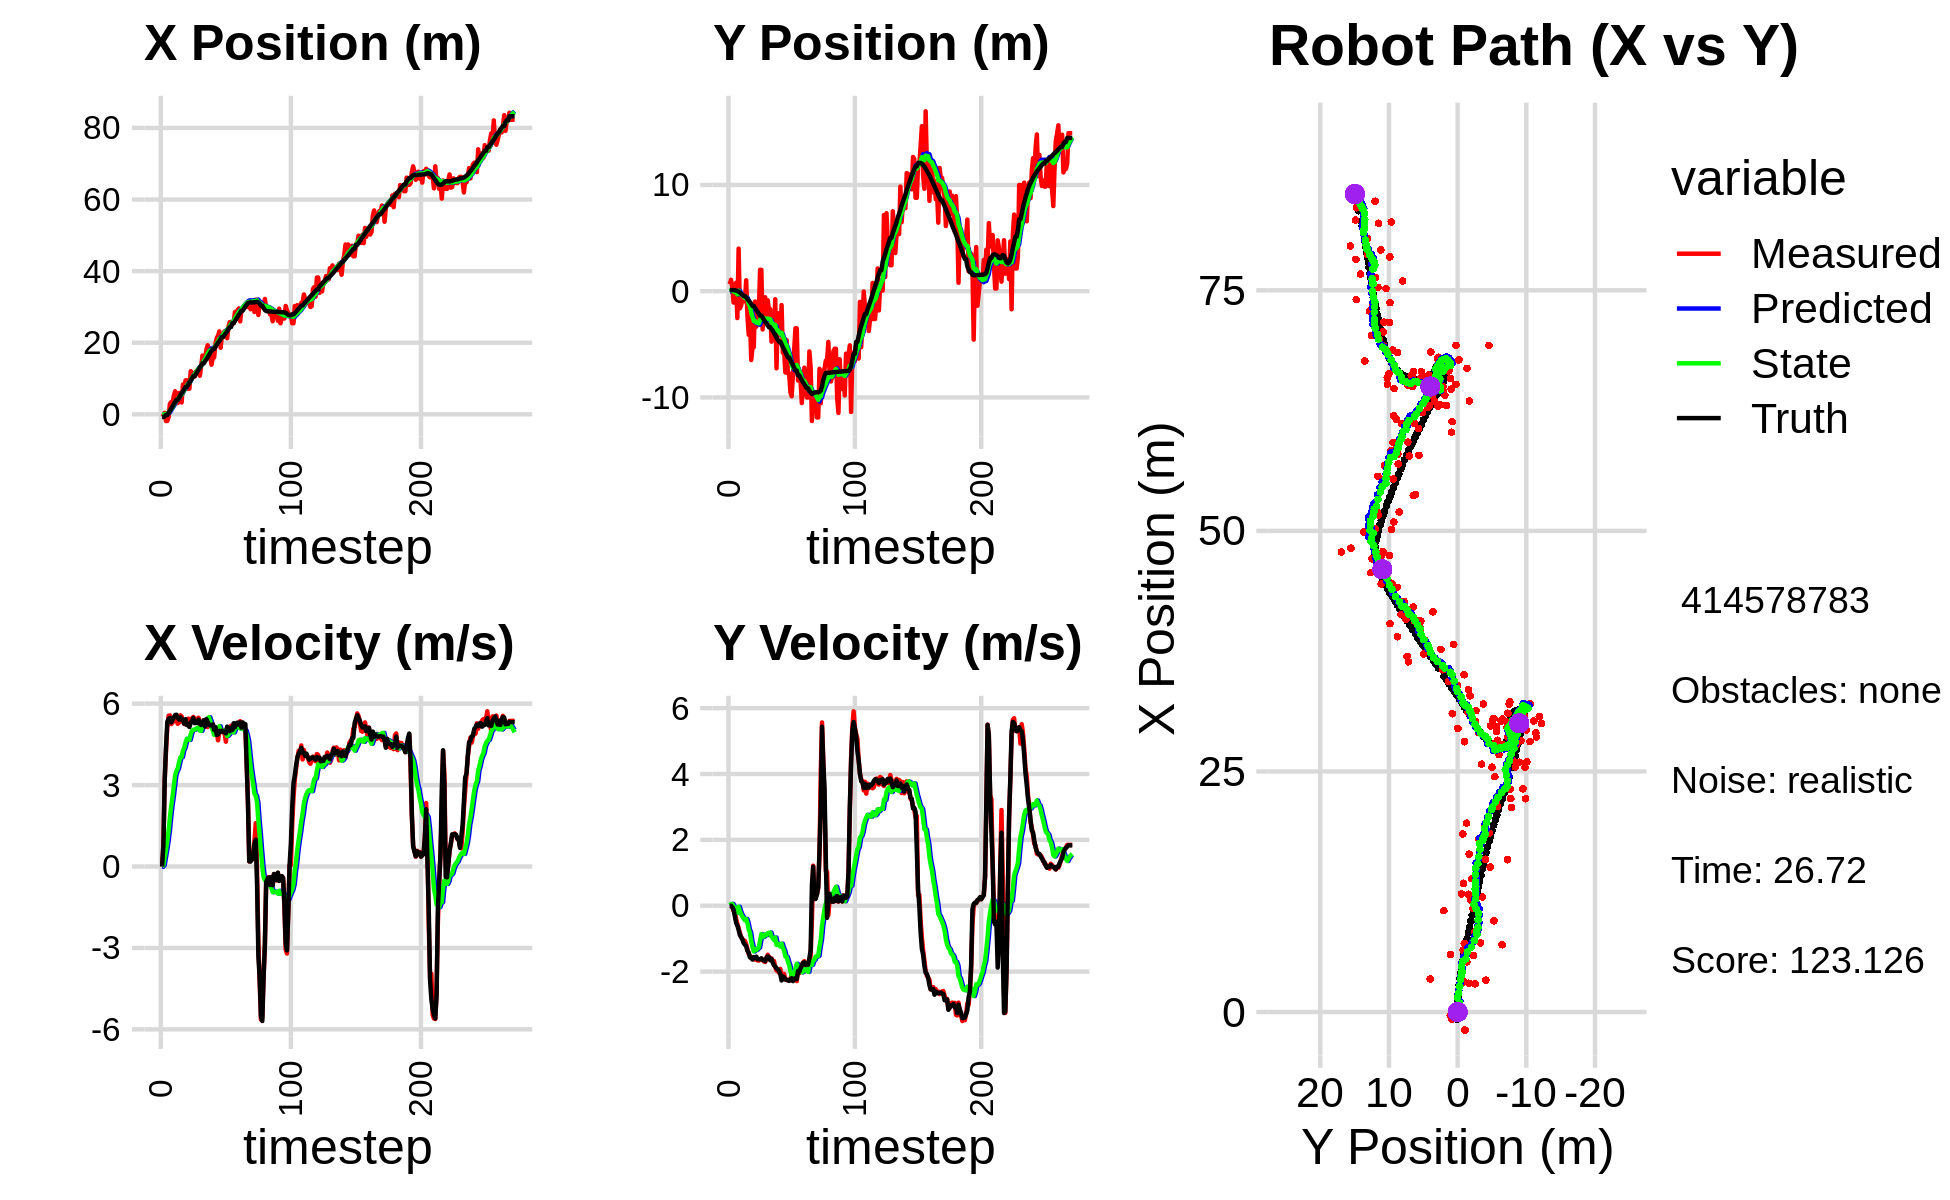

Data behind this chart, as committed beside it:
-1.234364926678725993e+00, -8.881464074482072757e-01, 0.000000000000000000e+00, 0.000000000000000000e+00, 0.000000000000000000e+00, 0.000000000000000000e+00, 0.000000000000000000e+00, 0.000000000000000000e+00, -8.641056416762539494e-02, -5.386021577583710584e-02, 0.000000000000000000e+00, 0.000000000000000000e+00, -7.312698959500845142e-01, 1.059343747428032056e-01, 0.000000000000000000e+00, 0.000000000000000000e+00, 0.000000000000000000e+00, -3.095889114774763584e-04
-6.764784679761006725e-01, 6.560718345215184044e-01, 0.000000000000000000e+00, -0.000000000000000000e+00, -8.641056416762539494e-02, -5.386021577583710584e-02, 0.000000000000000000e+00, 0.000000000000000000e+00, -1.271223982935975050e-01, -8.471936568583506022e-03, -7.279819853019420597e-03, 1.675315446366707969e-02, -7.312698959500845142e-01, 1.059343747428032056e-01, 0.000000000000000000e+00, 0.000000000000000000e+00, 0.000000000000000000e+00, 2.018604573095217347e-04
-3.598561883375283599e-01, 1.075622491585592977e+00, 7.969999267217557914e-01, 3.199437854862750320e-04, -1.278503802788994448e-01, -6.796621122216798400e-03, -7.279819853019420597e-03, 1.675315446366707969e-02, -1.256222313468148277e-01, 6.781737344646887600e-02, 5.289333145284126625e-02, 5.210407271371150784e-02, -7.312698959500845142e-01, 1.059343747428032056e-01, 8.000000000000000444e-01, 0.000000000000000000e+00, 8.000000119209289551e-01, -4.014351288788020611e-04
4.170886873885418789e-01, 3.879894931185486895e-01, 3.198848180941460395e+00, -3.115379091054969879e-02, -1.203328982015307025e-01, 7.302778071784002401e-02, 5.289333145284126625e-02, 5.210407271371150784e-02, 2.034289006249637155e-02, 9.285656043751749911e-02, 3.401151211908581273e-01, 5.660522715866006527e-02, -5.915260909312890503e-01, 1.054289660167466863e-01, 3.200000000000000178e+00, -4.200000000000000261e-02, 3.200000047683715820e+00, 9.738757275044918060e-03
-1.871605098195434413e+00, -1.067418999262900847e+00, 4.261319980513511574e+00, -1.511539055681977162e-01, 5.435440218158218290e-02, 9.851708315338350563e-02, 3.401151211908581273e-01, 5.660522715866006527e-02, 5.691641896566120712e-02, -3.995520420427847719e-03, 6.146197497841567881e-01, -1.337663274322066498e-02, -1.638870834691898148e-01, 9.653847699625912882e-02, 4.399000000000000021e+00, -1.120000000000000023e-01, 4.400000095367431641e+00, 3.545628115534782410e-02
-1.871605098195434413e+00, -1.067418999262900847e+00, 5.157756044829170605e+00, -1.829515205872809802e-01, 1.183783939440768984e-01, -5.333183694749913870e-03, 6.146197497841567881e-01, -1.337663274322066498e-02, 1.563620673313916021e-01, -1.018189901630567468e-01, 9.384810520012356605e-01, -7.621338005001432325e-02, -1.638870834691898148e-01, 9.653847699625912882e-02, 5.331999999999999851e+00, -3.150000000000000022e-01, 5.341000080108642578e+00, 7.122640311717987061e-02
-7.679769398139619785e-01, 7.979924076341310402e-01, 5.553882020052769874e+00, -3.962533572790201131e-01, 2.502101725315151737e-01, -1.094403281680581819e-01, 9.384810520012356605e-01, -7.621338005001432325e-02, 3.833066745283407184e-01, -4.774938876333811866e-02, 1.308750361620738323e+00, -5.637879934107838109e-02, 4.474372266937934328e-01, 6.582104984790206059e-02, 5.437999999999999723e+00, -5.150000000000000133e-01, 5.462999820709228516e+00, 7.122640311717987061e-02
2.927976310442117036e+00, -2.530193576247247833e+00, 5.567373762574773899e+00, -5.553125606706688089e-01, 5.141817106904145174e-01, -5.338726869744595677e-02, 1.308750361620738323e+00, -5.637879934107838109e-02, 9.319866167400010504e-01, -2.956920547746965111e-01, 1.809641042946417366e+00, -2.094738318327043491e-01, 9.634856584879790686e-01, 2.283143167870917839e-02, 5.474000000000000199e+00, -5.999999999999999778e-01, 5.506999969482421875e+00, 9.941525757312774658e-02
3.434102475711773739e+00, 4.009524530501126449e+00, 5.246743555884427757e+00, -6.751160309089572209e-01, 1.112950721034642765e+00, -3.166394379579669516e-01, 1.809641042946417366e+00, -2.094738318327043491e-01, 1.490690399454646542e+00, 4.614001406750461998e-02, 2.233282631519934114e+00, -3.047593839289336470e-02, 1.591255128520520534e+00, -4.736881822001577647e-02, 5.309000000000000163e+00, -7.289999999999999813e-01, 5.359000205993652344e+00, 1.279701739549636841e-01
2.994159400289011952e+00, -1.621747129969394408e+00, 5.299684884802064566e+00, -8.281512204383886244e-01, 1.714018662606640042e+00, 4.309242022821528628e-02, 2.233282631519934114e+00, -3.047593839289336470e-02, 1.986324429341579600e+00, -1.466954419450132718e-01, 2.570796722542018742e+00, -1.589266269474771398e-01, 2.203075349138955197e+00, -1.327946129100274486e-01, 5.400999999999999801e+00, -8.880000000000000115e-01, 5.473000049591064453e+00, 1.550106406211853027e-01
5.216953218017780003e+00, -1.340277367786141038e+00, 5.377745803541542635e+00, -9.499319436223891966e-01, 2.243404101595781519e+00, -1.625881046397609775e-01, 2.570796722542018742e+00, -1.589266269474771398e-01, 2.655570370175891259e+00, -3.085282560543129993e-01, 2.970950011091700649e+00, -2.611051830548011821e-01, 2.827060640296175098e+00, -2.361629537485011032e-01, 5.490000000000000213e+00, -9.529999999999999583e-01, 5.572000026702880859e+00, 1.748377382755279541e-01
6.444443404766204253e+00, -7.993365763363419196e-01, 5.440950651663880144e+00, -1.005059660782146036e+00, 2.952665371285061457e+00, -3.346387743597931119e-01, 2.970950011091700649e+00, -2.611051830548011821e-01, 3.396030330068194658e+00, -4.131502569075031772e-01, 3.367593116470539716e+00, -3.246319623173871127e-01, 3.461379945637899969e+00, -3.498444789364120178e-01, 5.580000000000000071e+00, -1.018000000000000016e+00, 5.671999931335449219e+00, 1.826623082160949707e-01
3.145545602372648020e+00, -9.496522480866755878e-01, 5.410243241502597833e+00, -1.095293502767258342e+00, 3.732789641715248408e+00, -4.456134531392418885e-01, 3.367593116470539716e+00, -3.246319623173871127e-01, 3.788071065723861430e+00, -5.287727776192775453e-01, 3.514893558595377332e+00, -3.899467830751559561e-01, 3.997341096661130688e+00, -4.523492986260556625e-01, 5.591999999999999638e+00, -1.131999999999999895e+00, 5.704999923706054688e+00, 1.997483968734741211e-01
3.145545602372648020e+00, -9.496522480866755878e-01, 5.256364882317020815e+00, -1.064141120238586646e+00, 4.139560421583398764e+00, -5.677674559267931187e-01, 3.514893558595377332e+00, -3.899467830751559561e-01, 4.142095298366771594e+00, -6.348167852100804476e-01, 3.614031913165966614e+00, -4.431579784644940068e-01, 3.997341096661130688e+00, -4.523492986260556625e-01, 5.485000000000000320e+00, -1.181999999999999940e+00, 5.611000061035156250e+00, 1.997483968734741211e-01
5.972854674428056398e+00, 1.026631421230617569e+00, 5.299455545699931491e+00, -1.178902388762823605e+00, 4.503498489683368078e+00, -6.791325830565297927e-01, 3.614031913165966614e+00, -4.431579784644940068e-01, 4.725878299392397786e+00, -5.557498219196337352e-01, 3.835767539800175818e+00, -4.013929487714091859e-01, 4.633861482510696739e+00, -5.875421103687623603e-01, 5.413999999999999702e+00, -1.227000000000000091e+00, 5.552000045776367188e+00, 2.188929170370101929e-01
5.860459685837646759e+00, -2.294987790959067020e+00, 5.569656111827591793e+00, -1.320267599374319589e+00, 5.109455053372415456e+00, -5.958891167967746982e-01, 3.835767539800175818e+00, -4.013929487714091859e-01, 5.269455893909536393e+00, -7.956551577667132502e-01, 4.023867430393817557e+00, -5.260122108193221457e-01, 5.257226884613218409e+00, -7.286802472471531900e-01, 5.493999999999999773e+00, -1.374000000000000110e+00, 5.663000106811523438e+00, 2.327504903078079224e-01
3.305626332682357393e+00, -4.107929640178115349e+00, 5.530161368044873349e+00, -1.461407829175887185e+00, 5.671842636948918326e+00, -8.482563788486454648e-01, 4.023867430393817557e+00, -5.260122108193221457e-01, 5.536854595620923192e+00, -1.193087186856111481e+00, 4.029925526765817168e+00, -7.219242711458679906e-01, 5.885721146849881791e+00, -8.845843610343611108e-01, 5.402000000000000135e+00, -1.425999999999999934e+00, 5.586999893188476562e+00, 2.583554089069366455e-01
8.345079004992225435e+00, -2.492757373440145585e+00, 5.341381960021156949e+00, -1.525667673513034783e+00, 5.939847148297505264e+00, -1.265279613970698325e+00, 4.029925526765817168e+00, -7.219242711458679906e-01, 6.227782778603402569e+00, -1.415574228739073792e+00, 4.267274769402472856e+00, -8.170883857910641312e-01, 6.402042329670472931e+00, -1.025375538693390487e+00, 5.421000000000000263e+00, -1.568999999999999950e+00, 5.643000125885009766e+00, 2.782232463359832764e-01
6.995924352171095428e+00, -6.480691129298994824e+00, 5.249912701942704985e+00, -1.585141912044174761e+00, 6.654510255543649500e+00, -1.497283067318180283e+00, 4.267274769402472856e+00, -8.170883857910641312e-01, 6.737534881069130677e+00, -1.993844539182044961e+00, 4.369008898040031674e+00, -1.080682538880266552e+00, 7.018964708104185490e+00, -1.206691913948056971e+00, 5.259999999999999787e+00, -1.590999999999999970e+00, 5.495999813079833984e+00, 2.932327389717102051e-01
9.480493009207574318e+00, -5.277100377858660707e+00, 5.241236617493356675e+00, -1.572330771620369827e+00, 7.174435770873134111e+00, -2.101912793070071395e+00, 4.369008898040031674e+00, -1.080682538880266552e+00, 7.430252365711068840e+00, -2.418262621678039626e+00, 4.563386635850949169e+00, -1.247907722477704429e+00, 7.629865587110959524e+00, -1.390972906168730594e+00, 5.426999999999999602e+00, -1.633999999999999897e+00, 5.666999816894531250e+00, 2.914497554302215576e-01
9.480493009207574318e+00, -5.277100377858660707e+00, 5.307326547851879184e+00, -1.592157243649913179e+00, 7.886591029296163846e+00, -2.543053393925810202e+00, 4.563386635850949169e+00, -1.247907722477704429e+00, 8.070886928351040268e+00, -2.811792654783381806e+00, 4.709718098149060062e+00, -1.387558304270299692e+00, 7.629865587110959524e+00, -1.390972906168730594e+00, 5.214999999999999858e+00, -1.558999999999999941e+00, 5.442999839782714844e+00, 2.914497554302215576e-01
7.128706992023375655e+00, -9.709989967460938010e-01, 5.446809561142342382e+00, -1.635308015349088206e+00, 8.541858738165945653e+00, -2.950548485210411798e+00, 4.709718098149060062e+00, -1.387558304270299692e+00, 8.452237939322769122e+00, -2.778143678215797330e+00, 4.699104891321094435e+00, -1.310083793331908719e+00, 8.241437852895822758e+00, -1.573997192852134130e+00, 5.205000000000000071e+00, -1.584000000000000075e+00, 5.440000057220458984e+00, 2.916698753833770752e-01
7.186350286459657788e+00, -3.337798410868780596e+00, 5.363456559426701631e+00, -1.620785171848850847e+00, 8.922148428454878655e+00, -2.909152057548988424e+00, 4.699104891321094435e+00, -1.310083793331908719e+00, 8.799297701473596689e+00, -2.962618145200262454e+00, 4.665507633048115110e+00, -1.343795421509053511e+00, 8.839281022859321268e+00, -1.755219870328326826e+00, 5.142000000000000348e+00, -1.544999999999999929e+00, 5.368999958038330078e+00, 2.934651374816894531e-01
1.204952234081552653e+01, -1.855170057769896186e+00, 5.440123227447683618e+00, -1.660844836272198810e+00, 9.265848464778407845e+00, -3.096997687351167983e+00, 4.665507633048115110e+00, -1.343795421509053511e+00, 9.560049441600558140e+00, -2.995973777131751170e+00, 4.876176265470141935e+00, -1.302887755151437288e+00, 9.430536210555526822e+00, -1.933333212233476983e+00, 5.304000000000000270e+00, -1.624000000000000110e+00, 5.547999858856201172e+00, 2.963078916072845459e-01
1.159795922076943597e+01, -1.967645207237628702e+00, 5.450852146592104930e+00, -1.663373237765578994e+00, 1.004766706814757171e+01, -3.126262552646895010e+00, 4.876176265470141935e+00, -1.302887755151437288e+00, 1.021908133124359885e+01, -3.034840070132958978e+00, 5.005694161259442332e+00, -1.267755937705250968e+00, 1.004111093310986114e+01, -2.120309644763030743e+00, 5.362000000000000099e+00, -1.625999999999999890e+00, 5.603000164031982422e+00, 2.961825132369995117e-01
1.054282530425379250e+01, 2.015384859442402643e+00, 5.511096833297147057e+00, -1.633192383176290452e+00, 1.071965074736954371e+01, -3.161615663903484030e+00, 5.005694161259442332e+00, -1.267755937705250968e+00, 1.073023064229454704e+01, -2.698366849587191751e+00, 5.039555292625795602e+00, -1.053561096814773501e+00, 1.066190522897436743e+01, -2.306719594457995903e+00, 5.469000000000000306e+00, -1.625000000000000000e+00, 5.705999851226806641e+00, 2.881012856960296631e-01
1.054282530425379250e+01, 2.015384859442402643e+00, 5.437270246080857738e+00, -1.611314157559011750e+00, 1.123418617155712695e+01, -2.803722959268668991e+00, 5.039555292625795602e+00, -1.053561096814773501e+00, 1.119225152438552762e+01, -2.382084207105994889e+00, 5.037506427882583182e+00, -8.644138681598800833e-01, 1.066190522897436743e+01, -2.306719594457995903e+00, 5.280999999999999694e+00, -1.596999999999999975e+00, 5.517000198364257812e+00, 2.881012856960296631e-01
1.194237095121359182e+01, -3.602203660545297836e+00, 5.364832920466817257e+00, -1.640325953433377615e+00, 1.169600216717378594e+01, -2.468525593921982786e+00, 5.037506427882583182e+00, -8.644138681598800833e-01, 1.173569472301111105e+01, -2.607389876066225742e+00, 5.078184333118017868e+00, -9.504598039622613737e-01, 1.127982896604389396e+01, -2.492035681338024222e+00, 5.317000000000000171e+00, -1.651000000000000023e+00, 5.566999912261962891e+00, 2.967284619808197021e-01
1.224557307407272866e+01, -1.557864242634570573e+00, 5.435818036540942977e+00, -1.691782920289178538e+00, 1.224351315632291204e+01, -2.702435856462451991e+00, 5.078184333118017868e+00, -9.504598039622613737e-01, 1.226256807081887601e+01, -2.628906702537148199e+00, 5.108748721293352446e+00, -9.334865099882112549e-01, 1.189016526991295386e+01, -2.680664353743095862e+00, 5.288999999999999702e+00, -1.647000000000000020e+00, 5.539999961853027344e+00, 3.017263114452362061e-01
1.227407749004889759e+01, -5.685523083118836363e-01, 5.480718943781397456e+00, -1.709035656179249241e+00, 1.277344294294821125e+01, -2.722255353535969480e+00, 5.108748721293352446e+00, -9.334865099882112549e-01, 1.274761590319360494e+01, -2.556826898633674627e+00, 5.114482036005270515e+00, -8.732195019511005407e-01, 1.250079911942464150e+01, -2.871009164989284379e+00, 5.410999999999999588e+00, -1.681000000000000050e+00, 5.665999889373779297e+00, 3.022715449333190918e-01
1.077428859476817458e+01, -2.250314825841978283e+00, 5.349137190352785787e+00, -1.619769994346489828e+00, 1.325906410679413128e+01, -2.644148848828784537e+00, 5.114482036005270515e+00, -8.732195019511005407e-01, 1.304528973387851920e+01, -2.640258175963302367e+00, 5.005371888230896182e+00, -8.898202835576931591e-01, 1.301974099929230100e+01, -3.031186156538748566e+00, 5.270999999999999908e+00, -1.576999999999999957e+00, 5.501999855041503906e+00, 2.940323948860168457e-01
1.337873677905202818e+01, -8.501499227753928078e-01, 5.040855793933048723e+00, -1.488391516326496467e+00, 1.354582692270160926e+01, -2.729240204319071772e+00, 5.005371888230896182e+00, -8.898202835576931591e-01, 1.353249080534382820e+01, -2.581488151999040692e+00, 4.999712848926843201e+00, -8.337070564514247328e-01, 1.362266343858088824e+01, -3.211268716268345536e+00, 5.211000000000000298e+00, -1.540000000000000036e+00, 5.434000015258789062e+00, 2.871077060699462891e-01
1.640616339490476960e+01, -1.683560543581458235e+00, 5.228793320741240258e+00, -1.551075874147063161e+00, 1.403246209023651225e+01, -2.664858857644182955e+00, 4.999712848926843201e+00, -8.337070564514247328e-01, 1.426059025171066708e+01, -2.605318661955198678e+00, 5.142541814018973589e+00, -8.228697996548937077e-01, 1.422381967315709161e+01, -3.388449006461289326e+00, 5.280999999999999694e+00, -1.560000000000000053e+00, 5.506000041961669922e+00, 2.883725464344024658e-01
1.640616339490476960e+01, -1.683560543581458235e+00, 5.382186451297383378e+00, -1.596578606703299430e+00, 1.477484443311256435e+01, -2.687605641920688182e+00, 5.142541814018973589e+00, -8.228697996548937077e-01, 1.493596119391023080e+01, -2.628402389147420415e+00, 5.247701112133388968e+00, -8.135877518053483692e-01, 1.422381967315709161e+01, -3.388449006461289326e+00, 5.387999999999999901e+00, -1.655000000000000027e+00, 5.636000156402587891e+00, 2.883725464344024658e-01
1.506023003200965782e+01, -4.750525766460340193e+00, 5.166588289172792337e+00, -1.597757606041365408e+00, 1.546073130512356997e+01, -2.709761164327955107e+00, 5.247701112133388968e+00, -8.135877518053483692e-01, 1.542000084003635152e+01, -2.932603726638179698e+00, 5.219986547328224091e+00, -9.398301368364285757e-01, 1.483676713713661677e+01, -3.573524051380627231e+00, 5.158000000000000362e+00, -1.612999999999999989e+00, 5.403999805450439453e+00, 2.999195456504821777e-01
1.798005431913576402e+01, -3.117773169350670504e+00, 5.384202593501226097e+00, -1.695991514364093788e+00, 1.594199949476917411e+01, -3.026586740321822511e+00, 5.219986547328224091e+00, -9.398301368364285757e-01, 1.613615753801799002e+01, -3.067891765741803223e+00, 5.339852489426214710e+00, -9.783117449134066668e-01, 1.533899492072529469e+01, -3.730332189306199808e+00, 5.434000000000000163e+00, -1.721999999999999975e+00, 5.699999809265136719e+00, 3.051553666591644287e-01
1.928660434498908316e+01, -3.921478792815921821e+00, 5.138161887598779565e+00, -1.677295348129139274e+00, 1.667014278696061069e+01, -3.165722940233143934e+00, 5.339852489426214710e+00, -9.783117449134066668e-01, 1.689764616755248738e+01, -3.265990460354662783e+00, 5.458606470131654120e+00, -1.043646447780776976e+00, 1.595275491467610784e+01, -3.925165468093188892e+00, 5.333999999999999631e+00, -1.810999999999999943e+00, 5.632999897003173828e+00, 3.155326843261718750e-01
1.850287777240516363e+01, -7.557890948345820092e-01, 5.301987588836300169e+00, -1.866699361565586024e+00, 1.744350681456565155e+01, -3.370355105132740281e+00, 5.458606470131654120e+00, -1.043646447780776976e+00, 1.753166652419835359e+01, -3.164337480955408122e+00, 5.500304832453722703e+00, -9.652028067450240112e-01, 1.656778520367215890e+01, -4.132586294436336516e+00, 5.229000000000000092e+00, -1.842000000000000082e+00, 5.544000148773193359e+00, 3.385225236415863037e-01
1.583081871291625475e+01, -7.259729200225581991e+00, 5.355237632853670604e+00, -1.963936315706227509e+00, 1.808169700744372577e+01, -3.260857761629910367e+00, 5.500304832453722703e+00, -9.652028067450240112e-01, 1.786917839756075921e+01, -3.674023945433436911e+00, 5.371013470094050390e+00, -1.187923690798965204e+00, 1.716690057559523552e+01, -4.348041349426677193e+00, 5.195999999999999730e+00, -1.905000000000000027e+00, 5.534999847412109375e+00, 3.515022695064544678e-01
1.386743706447867375e+01, -2.062411838900871430e+00, 5.326635341221273912e+00, -1.975023945563846972e+00, 1.840627974457016336e+01, -3.792816314513333342e+00, 5.371013470094050390e+00, -1.187923690798965204e+00, 1.799082899806092684e+01, -3.666994752884054520e+00, 5.131433280052264401e+00, -1.147044607800679294e+00, 1.776445764297874419e+01, -4.568019205035082742e+00, 5.208999999999999631e+00, -1.931999999999999940e+00, 5.556000232696533203e+00, 3.550681471824645996e-01
1.587235206394636045e+01, -4.063617401414753694e+00, 5.254012434987538782e+00, -2.034037206083492588e+00, 1.850397232606615461e+01, -3.781699213664122539e+00, 5.131433280052264401e+00, -1.147044607800679294e+00, 1.827091631379271774e+01, -3.846288550041883525e+00, 5.005155162016177606e+00, -1.199903083957763572e+00, 1.826495164649352532e+01, -4.756073766326865737e+00, 5.238000000000000433e+00, -1.979999999999999982e+00, 5.598999977111816406e+00, 3.693710565567016602e-01
1.587235206394636045e+01, -4.063617401414753694e+00, 4.948134907865397558e+00, -1.915619848231783440e+00, 1.877143182999433435e+01, -3.966278858437660038e+00, 5.005155162016177606e+00, -1.199903083957763572e+00, 1.850455996326393304e+01, -4.006359066754271225e+00, 4.849687012239884076e+00, -1.236784109011842991e+00, 1.826495164649352532e+01, -4.756073766326865737e+00, 5.032000000000000028e+00, -2.079000000000000181e+00, 5.443999767303466797e+00, 3.693710565567016602e-01
1.962585222708664290e+01, -1.304454617742470068e+00, 4.973820893688215783e+00, -2.120555450535750897e+00, 1.898952866448792065e+01, -4.130037477655455369e+00, 4.849687012239884076e+00, -1.236784109011842991e+00, 1.905399184917007815e+01, -3.907145468283573564e+00, 4.893316658227906402e+00, -1.151770355568125348e+00, 1.885325807377588347e+01, -4.993294531347541643e+00, 5.136999999999999567e+00, -2.269000000000000128e+00, 5.616000175476074219e+00, 4.030079245567321777e-01
2.135481649642981239e+01, -5.795849018441408873e+00, 4.948312402276536126e+00, -2.189320199011485446e+00, 1.954332351499287057e+01, -4.022322503840386254e+00, 4.893316658227906402e+00, -1.151770355568125348e+00, 1.971110011560868358e+01, -4.231357988384757185e+00, 4.992110376280746387e+00, -1.277575160644578656e+00, 1.944179147510426731e+01, -5.250243002075234422e+00, 4.852000000000000313e+00, -2.142999999999999794e+00, 5.303999900817871094e+00, 4.165473878383636475e-01
2.195088511745262849e+01, -5.616075182073831940e+00, 4.649261846957670308e+00, -2.069368881847104991e+00, 2.021031115323675920e+01, -4.359115504449214917e+00, 4.992110376280746387e+00, -1.277575160644578656e+00, 2.035064957241016259e+01, -4.509714298038454139e+00, 5.053338244160954673e+00, -1.369303431230069812e+00, 2.000414651677177247e+01, -5.499115281505744690e+00, 4.866999999999999993e+00, -2.169000000000000039e+00, 5.328000068664550781e+00, 4.187684655189514160e-01
2.316147917525113087e+01, -7.648818546201832547e+00, 5.008511509007512963e+00, -2.240977763957468394e+00, 2.085598339682625735e+01, -4.646644641161461031e+00, 5.053338244160954673e+00, -1.369303431230069812e+00, 2.106345755154827870e+01, -4.962075719108455019e+00, 5.169295083772040833e+00, -1.542004753778992932e+00, 2.046921724126753261e+01, -5.706657224727853084e+00, 5.000000000000000000e+00, -2.241999999999999993e+00, 5.328000068664550781e+00, 4.207178950309753418e-01
1.858725208086343628e+01, -4.599281244697705162e+00, 4.997981287567973219e+00, -2.254655156306164976e+00, 2.158038705992548145e+01, -5.116276194486354179e+00, 5.169295083772040833e+00, -1.542004753778992932e+00, 2.129892649428516194e+01, -5.099412288218584166e+00, 4.999207098091098977e+00, -1.551516455389113647e+00, 2.104265207089951417e+01, -5.964062505770260536e+00, 4.959999999999999964e+00, -2.241999999999999993e+00, 5.442999839782714844e+00, 4.237792491912841797e-01
2.217965811524725694e+01, -7.732949548310134702e+00, 4.962290095070347462e+00, -2.255899009549235057e+00, 2.179884720409427246e+01, -5.254563933757495420e+00, 4.999207098091098977e+00, -1.551516455389113647e+00, 2.183156022555746034e+01, -5.514297548917173053e+00, 5.015846912099405586e+00, -1.693391673429011091e+00, 2.161397355779082119e+01, -6.222335153804466223e+00, 5.004999999999999893e+00, -2.267999999999999794e+00, 5.494999885559082031e+00, 4.266797006130218506e-01
2.217965811524725694e+01, -7.732949548310134702e+00, 4.934979557894077828e+00, -2.243483408569475923e+00, 2.233314491676740232e+01, -5.683636716260074273e+00, 5.015846912099405586e+00, -1.693391673429011091e+00, 2.231490991206268504e+01, -5.896998487712421522e+00, 5.000986117480023196e+00, -1.809232432997550655e+00, 2.161397355779082119e+01, -6.222335153804466223e+00, 4.958999999999999631e+00, -2.278000000000000025e+00, 5.456999778747558594e+00, 4.266797006130218506e-01
2.319914561538742603e+01, -9.506415658272894476e+00, 4.934101595698074938e+00, -2.264659216396622377e+00, 2.281500852381068611e+01, -6.077921731012176920e+00, 5.000986117480023196e+00, -1.809232432997550655e+00, 2.284644371709254074e+01, -6.414693384731360304e+00, 5.015246609523853927e+00, -1.981883586123514451e+00, 2.218481725503686874e+01, -6.484260850576449187e+00, 4.945999999999999730e+00, -2.228000000000000203e+00, 5.425000190734863281e+00, 4.302974343299865723e-01
2.216587030869457209e+01, -9.892969662035097755e+00, 4.598132120937413525e+00, -2.066122184932453365e+00, 2.334796837804492498e+01, -6.612881743343711705e+00, 5.015246609523853927e+00, -1.981883586123514451e+00, 2.321837811070794189e+01, -6.919817501600041609e+00, 4.918311930989398562e+00, -2.131070776644069742e+00, 2.275343412173092261e+01, -6.742830567981501488e+00, 4.903999999999999915e+00, -2.198999999999999844e+00, 5.375000000000000000e+00, 4.223044812679290771e-01
2.125924342873309669e+01, -7.850861662515956851e+00, 5.079363359216165996e+00, -2.268708688768868775e+00, 2.371020930380688085e+01, -7.132924579264448894e+00, 4.918311930989398562e+00, -2.131070776644069742e+00, 2.349562496570765191e+01, -7.205280183722116760e+00, 4.804695719239368223e+00, -2.169147360803688862e+00, 2.322330850375970712e+01, -6.953474336252248200e+00, 5.153999999999999915e+00, -2.287999999999999812e+00, 5.638999938964843750e+00, 4.200663864612579346e-01
2.446497458211324627e+01, -5.406546646150584223e+00, 5.090879119135368391e+00, -2.255121285024783706e+00, 2.397609453763158882e+01, -7.422194919802485913e+00, 4.804695719239368223e+00, -2.169147360803688862e+00, 2.403568480004354413e+01, -7.239559451190806350e+00, 4.854466084293430406e+00, -2.083736869282922122e+00, 2.380876630530934079e+01, -7.213679605783519300e+00, 5.043999999999999595e+00, -2.233000000000000096e+00, 5.515999794006347656e+00, 4.169948101043701172e-01
2.575840646022329494e+01, -3.492054516242955486e+00, 4.961292227838538516e+00, -2.187158587160639822e+00, 2.452113140847288619e+01, -7.447933138119098295e+00, 4.854466084293430406e+00, -2.083736869282922122e+00, 2.463937827873769493e+01, -7.086661041801590066e+00, 4.927842246259745096e+00, -1.913140480921019959e+00, 2.438694089704869228e+01, -7.469657712875674704e+00, 4.982999999999999652e+00, -2.197000000000000064e+00, 5.446000099182128906e+00, 4.152142107486724854e-01
2.575840646022329494e+01, -3.492054516242955486e+00, 5.188219783586840883e+00, -2.287198360958545340e+00, 2.513216250336366997e+01, -7.277975089893692129e+00, 4.927842246259745096e+00, -1.913140480921019959e+00, 2.520289409433390659e+01, -6.944165627145127750e+00, 4.982551200403978697e+00, -1.762388084470688510e+00, 2.438694089704869228e+01, -7.469657712875674704e+00, 5.115999999999999659e+00, -2.228000000000000203e+00, 5.579999923706054688e+00, 4.152142107486724854e-01
2.544968933929557053e+01, -8.408651286112181822e+00, 4.948470981499624166e+00, -1.974897383902669112e+00, 2.570114921437430411e+01, -7.120404435592196712e+00, 4.982551200403978697e+00, -1.762388084470688510e+00, 2.567646470966728600e+01, -7.248740664646531329e+00, 4.966585061898320497e+00, -1.829143689199031364e+00, 2.545804780756990127e+01, -7.925818258705309205e+00, 5.028999999999999915e+00, -1.981000000000000094e+00, 5.405000209808349609e+00, 3.797237575054168701e-01
2.544968933929557053e+01, -8.408651286112181822e+00, 5.130509418187729764e+00, -2.047547548717038257e+00, 2.617312321585711743e+01, -7.431655033566434199e+00, 4.966585061898320497e+00, -1.829143689199031364e+00, 2.611592451470442100e+01, -7.531468805801907251e+00, 4.942961731607220521e+00, -1.882374673150420064e+00, 2.545804780756990127e+01, -7.925818258705309205e+00, 5.277999999999999581e+00, -2.008999999999999897e+00, 5.646999835968017578e+00, 3.797237575054168701e-01
2.859317225237426641e+01, -8.355097644567885951e+00, 5.257906444174615501e+00, -1.964736084613819989e+00, 2.661022068786514438e+01, -7.719706273116949014e+00, 4.942961731607220521e+00, -1.882374673150420064e+00, 2.680731321891230579e+01, -7.782029783663761968e+00, 5.072801049173969012e+00, -1.914278542484193046e+00, 2.605008500830155072e+01, -8.155015760648545609e+00, 5.128999999999999559e+00, -1.897999999999999909e+00, 5.468999862670898438e+00, 3.576065003871917725e-01
2.811187189820403276e+01, -1.052960877942788365e+01, 5.153189470433516384e+00, -1.798444961791286101e+00, 2.731459332382970118e+01, -7.973457637912181539e+00, 5.072801049173969012e+00, -1.914278542484193046e+00, 2.739139881048627601e+01, -8.204771276258526314e+00, 5.121067137803011704e+00, -2.022282643793287704e+00, 2.664351934186672821e+01, -8.371070676560123047e+00, 5.277000000000000135e+00, -1.816999999999999948e+00, 5.580999851226806641e+00, 3.357805311679840088e-01
2.913400846734410266e+01, -8.204088830793963893e+00, 5.238150287667948213e+00, -1.722201176026917357e+00, 2.790350552426657771e+01, -8.406999540637855262e+00, 5.121067137803011704e+00, -2.022282643793287704e+00, 2.802167699911791132e+01, -8.375212331812541322e+00, 5.194964998347380458e+00, -1.999638705404455985e+00, 2.724894899117937186e+01, -8.576255613654533150e+00, 5.302999999999999936e+00, -1.731999999999999984e+00, 5.578999996185302734e+00, 3.176473379135131836e-01
2.957543677125888237e+01, -7.198228412755616645e+00, 5.133327322178839580e+00, -1.682425055564248373e+00, 2.854117349895264866e+01, -8.575176202352986721e+00, 5.194964998347380458e+00, -1.999638705404455985e+00, 2.863205770268470118e+01, -8.434093858945139743e+00, 5.243447478925443050e+00, -1.924188709807979958e+00, 2.785523027206104274e+01, -8.774211698815154392e+00, 5.217999999999999972e+00, -1.717000000000000082e+00, 5.493999958038330078e+00, 3.167131245136260986e-01
... 212 more rows
